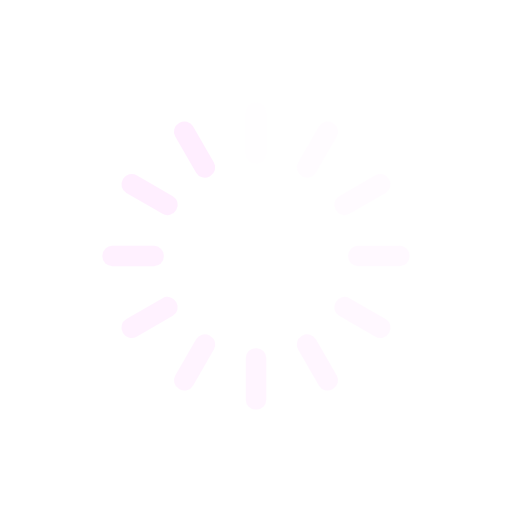
t = 0.00 s
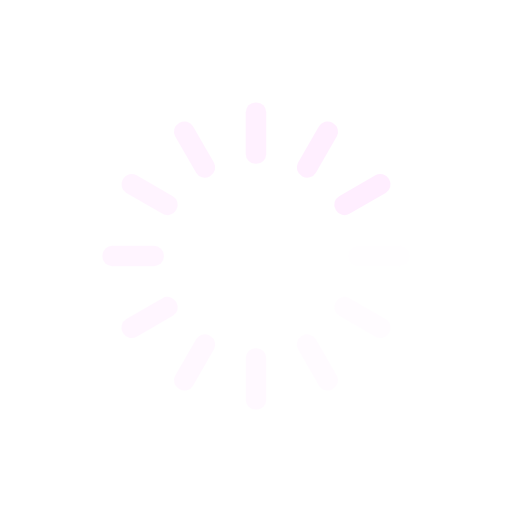
t = 0.25 s
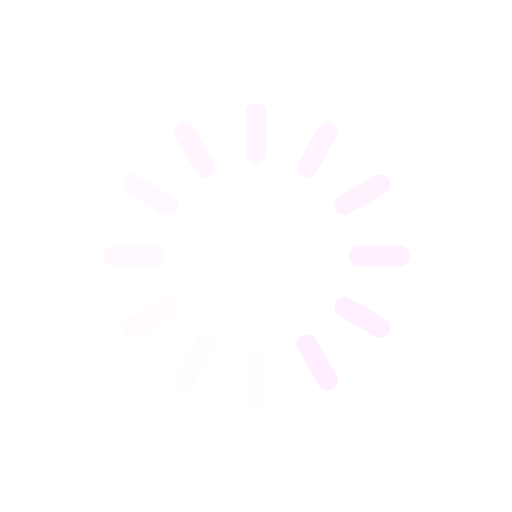
t = 0.50 s
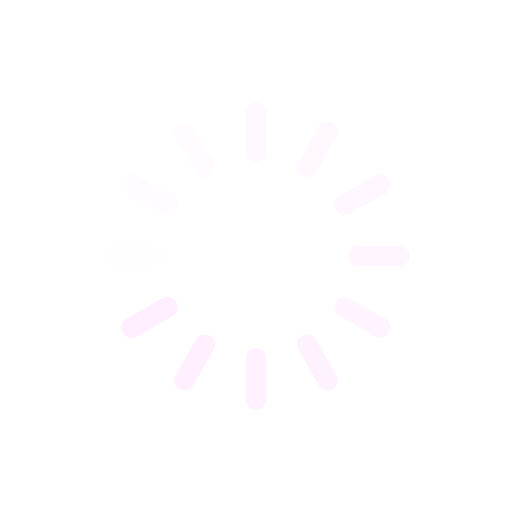
t = 0.75 s

The animated SVG that drew these frames (rendered in a browser with its animation timeline set to each time). Animation: 12 SMIL elements (animate=12); one cycle of 1.00 s, repeats indefinitely.

<svg xmlns="http://www.w3.org/2000/svg" viewBox="0 0 100 100" preserveAspectRatio="xMidYMid" style="shape-rendering: auto; display: block; background: transparent;" width="200" height="200" xmlns:xlink="http://www.w3.org/1999/xlink"><g><g transform="rotate(0 50 50)">
  <rect fill="#ffeeff" height="12" width="4" ry="1.92" rx="1.92" y="20" x="48">
    <animate repeatCount="indefinite" begin="-0.9166666666666666s" dur="1s" keyTimes="0;1" values="1;0" attributeName="opacity"></animate>
  </rect>
</g><g transform="rotate(30 50 50)">
  <rect fill="#ffeeff" height="12" width="4" ry="1.92" rx="1.92" y="20" x="48">
    <animate repeatCount="indefinite" begin="-0.8333333333333334s" dur="1s" keyTimes="0;1" values="1;0" attributeName="opacity"></animate>
  </rect>
</g><g transform="rotate(60 50 50)">
  <rect fill="#ffeeff" height="12" width="4" ry="1.92" rx="1.92" y="20" x="48">
    <animate repeatCount="indefinite" begin="-0.75s" dur="1s" keyTimes="0;1" values="1;0" attributeName="opacity"></animate>
  </rect>
</g><g transform="rotate(90 50 50)">
  <rect fill="#ffeeff" height="12" width="4" ry="1.92" rx="1.92" y="20" x="48">
    <animate repeatCount="indefinite" begin="-0.6666666666666666s" dur="1s" keyTimes="0;1" values="1;0" attributeName="opacity"></animate>
  </rect>
</g><g transform="rotate(120 50 50)">
  <rect fill="#ffeeff" height="12" width="4" ry="1.92" rx="1.92" y="20" x="48">
    <animate repeatCount="indefinite" begin="-0.5833333333333334s" dur="1s" keyTimes="0;1" values="1;0" attributeName="opacity"></animate>
  </rect>
</g><g transform="rotate(150 50 50)">
  <rect fill="#ffeeff" height="12" width="4" ry="1.92" rx="1.92" y="20" x="48">
    <animate repeatCount="indefinite" begin="-0.5s" dur="1s" keyTimes="0;1" values="1;0" attributeName="opacity"></animate>
  </rect>
</g><g transform="rotate(180 50 50)">
  <rect fill="#ffeeff" height="12" width="4" ry="1.92" rx="1.92" y="20" x="48">
    <animate repeatCount="indefinite" begin="-0.4166666666666667s" dur="1s" keyTimes="0;1" values="1;0" attributeName="opacity"></animate>
  </rect>
</g><g transform="rotate(210 50 50)">
  <rect fill="#ffeeff" height="12" width="4" ry="1.92" rx="1.92" y="20" x="48">
    <animate repeatCount="indefinite" begin="-0.3333333333333333s" dur="1s" keyTimes="0;1" values="1;0" attributeName="opacity"></animate>
  </rect>
</g><g transform="rotate(240 50 50)">
  <rect fill="#ffeeff" height="12" width="4" ry="1.92" rx="1.92" y="20" x="48">
    <animate repeatCount="indefinite" begin="-0.25s" dur="1s" keyTimes="0;1" values="1;0" attributeName="opacity"></animate>
  </rect>
</g><g transform="rotate(270 50 50)">
  <rect fill="#ffeeff" height="12" width="4" ry="1.92" rx="1.92" y="20" x="48">
    <animate repeatCount="indefinite" begin="-0.16666666666666666s" dur="1s" keyTimes="0;1" values="1;0" attributeName="opacity"></animate>
  </rect>
</g><g transform="rotate(300 50 50)">
  <rect fill="#ffeeff" height="12" width="4" ry="1.92" rx="1.92" y="20" x="48">
    <animate repeatCount="indefinite" begin="-0.08333333333333333s" dur="1s" keyTimes="0;1" values="1;0" attributeName="opacity"></animate>
  </rect>
</g><g transform="rotate(330 50 50)">
  <rect fill="#ffeeff" height="12" width="4" ry="1.92" rx="1.92" y="20" x="48">
    <animate repeatCount="indefinite" begin="0s" dur="1s" keyTimes="0;1" values="1;0" attributeName="opacity"></animate>
  </rect>
</g><g></g></g><!-- [ldio] generated by https://loading.io --></svg>